Dataset: Banana Disease Recognition (GitHub, kavitha-35/Banana-Leaf-Disease-Detection). Classes: banana black sigatoka disease, banana bract mosaic virus disease, banana healthy leaf, banana insect pest disease, banana moko disease, banana panama disease, banana yellow sigatoka disease.

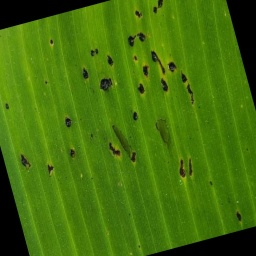
Label: banana insect pest disease

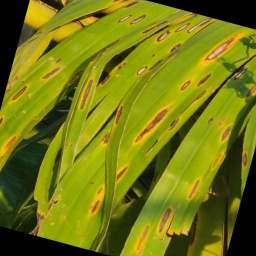
Label: banana yellow sigatoka disease

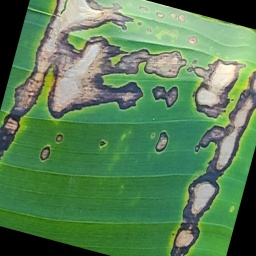
Label: banana black sigatoka disease

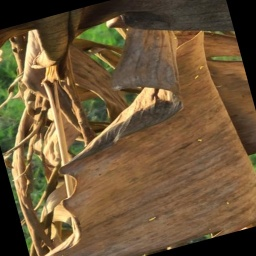
Label: banana moko disease

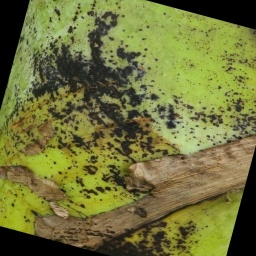
Label: banana bract mosaic virus disease

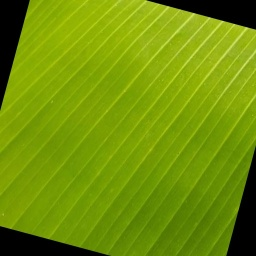
Label: banana healthy leaf
